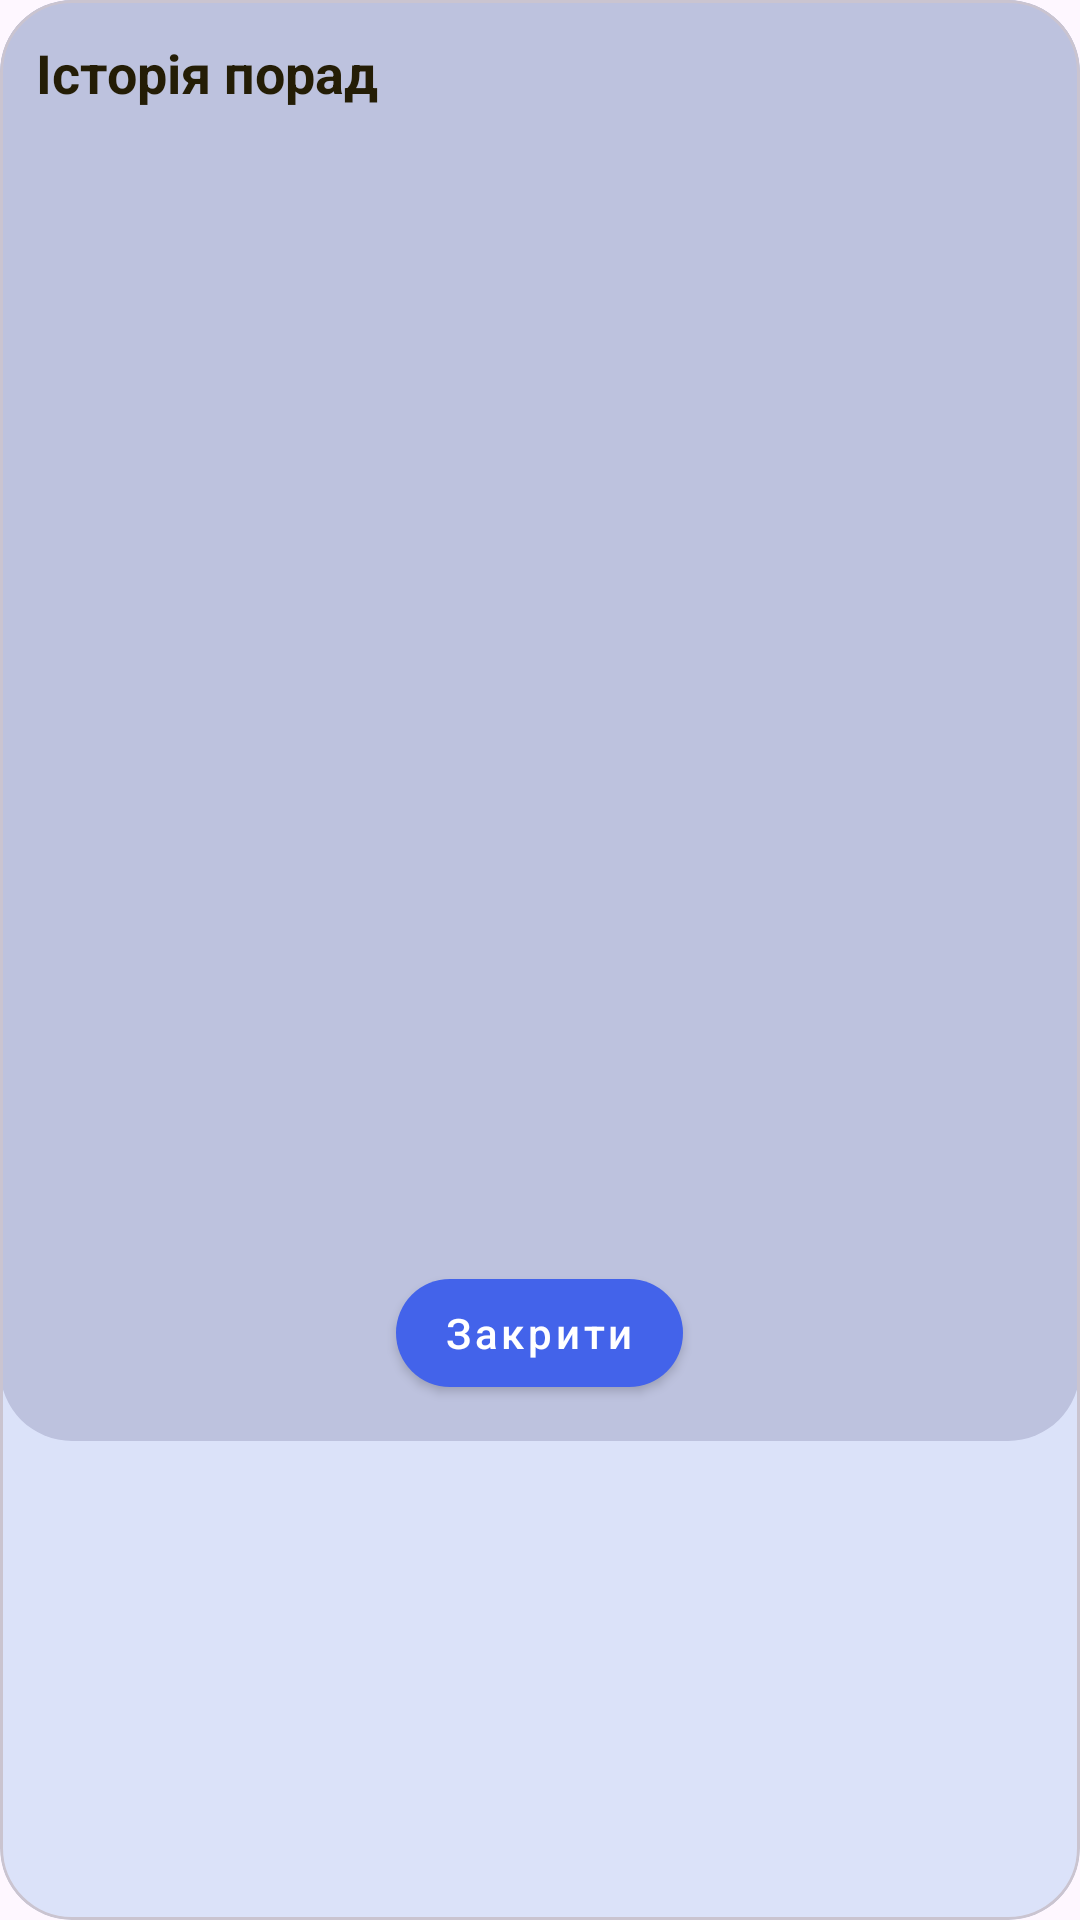

Here is an Android app screen rendered from its layout file. Give the layout XML and the strings, colors and styles it references.
<!-- AndroidManifest.xml: application theme Theme.SenseData -->
<!-- res/layout/dialog_recommendations_history.xml -->
<?xml version="1.0" encoding="utf-8"?>
<com.google.android.material.card.MaterialCardView xmlns:android="http://schemas.android.com/apk/res/android"
    xmlns:app="http://schemas.android.com/apk/res-auto"
    android:layout_width="match_parent"
    android:layout_height="wrap_content"
    app:cardElevation="0dp"
    app:cardUseCompatPadding="false"
    app:cardCornerRadius="24dp"
    android:background="@android:color/transparent">

    <LinearLayout
        android:orientation="vertical"
        android:padding="12dp"
        android:layout_width="match_parent"
        android:layout_height="wrap_content"
        android:background="@drawable/bg_dialog_rounded">

        
        <TextView
            android:id="@+id/tvHistoryTitle"
            android:layout_width="match_parent"
            android:layout_height="wrap_content"
            android:text="@string/advice_history_title"
            android:textColor="@color/weather_card_text"
            android:textStyle="bold"
            android:textSize="18sp"
            android:paddingBottom="8dp"/>

        
        <androidx.recyclerview.widget.RecyclerView
            android:id="@+id/rvAdviceHistory"
            android:layout_width="match_parent"
            android:layout_height="360dp"
            android:overScrollMode="ifContentScrolls" />

        
        <TextView
            android:id="@+id/tvEmpty"
            android:layout_width="match_parent"
            android:layout_height="wrap_content"
            android:text="@string/advice_history_empty"
            android:gravity="center"
            android:paddingTop="12dp"
            android:visibility="gone" />

        
        <com.google.android.material.button.MaterialButton
            android:id="@+id/btnClose"
            style="@style/Widget.MaterialComponents.Button"
            android:layout_width="wrap_content"
            android:layout_height="wrap_content"
            android:text="@string/close"
            android:textAllCaps="false"
            app:cornerRadius="20dp"
            app:backgroundTint="@color/main_color"
            android:textColor="@color/white"
            android:layout_gravity="center_horizontal"
            android:layout_marginTop="16dp"/>
    </LinearLayout>

</com.google.android.material.card.MaterialCardView>
<!-- resources referenced by this layout -->
<resources>
  <color name="main_color">#4363ea</color>\
  <color name="weather_card_text">#241d06</color>
  <color name="white">#FFFFFFFF</color>
  <!-- drawable bg_dialog_rounded (drawable) -->
  <?xml version="1.0" encoding="utf-8"?>
  <shape xmlns:android="http://schemas.android.com/apk/res/android"
      android:shape="rectangle">
      <solid android:color="@color/background_color" />
      <corners android:radius="24dp" />
      <padding
          android:left="16dp"
          android:top="16dp"
          android:right="16dp"
          android:bottom="16dp"/>
  </shape>
  <string name="advice_history_empty">Поки що немає записів</string>
  <string name="advice_history_title">Історія порад</string>
  <string name="close">Закрити</string>
  <style name="Theme.SenseData" parent="Theme.Material3.DayNight.NoActionBar">
          
          <item name="android:statusBarColor">@android:color/transparent</item>
          <item name="android:navigationBarColor">@android:color/transparent</item>
  
          
          <item name="colorPrimary">@color/main_color</item>
          <item name="colorSurface">@color/bg_weather_card</item>
          <item name="colorOnSurface">@color/weather_card_text</item>
  
          
          <item name="materialAlertDialogTheme">@style/Overlay.SenseData.AlertDialog</item>
          <item name="sliderStyle">@style/Widget.SenseData.Slider</item>
      </style>
  <color name="background_color">#bdc2de</color>
  <color name="bg_weather_card">#dbe2f9</color>
  <style name="Overlay.SenseData.AlertDialog" parent="ThemeOverlay.Material3.MaterialAlertDialog">
          <item name="android:windowBackground">@color/bg_weather_card</item>
          <item name="backgroundTint">@color/bg_weather_card</item>
          <item name="colorSurface">@color/bg_weather_card</item>
          <item name="colorOnSurface">@color/weather_card_text</item>
  
          
          <item name="backgroundInsetStart">0dp</item>
          <item name="backgroundInsetEnd">0dp</item>
          <item name="backgroundInsetTop">0dp</item>
          <item name="backgroundInsetBottom">0dp</item>
  
          <item name="shapeAppearanceMediumComponent">@style/Shape.SenseData</item>
          <item name="buttonBarPositiveButtonStyle">@style/Widget.SenseData.Dialog.Filled</item>
          <item name="buttonBarNegativeButtonStyle">@style/Widget.SenseData.Dialog.Filled</item>
      </style>
  <style name="Widget.SenseData.Slider" parent="Widget.Material3.Slider">
          <item name="thumbColor">@color/main_color</item>
          <item name="haloColor">@color/main_color</item>
          <item name="trackColorActive">@color/main_color</item>
          <item name="trackColorInactive">@color/main_color</item>
          <item name="tickVisible">false</item>
          <item name="trackHeight">6dp</item>
          <item name="thumbRadius">12dp</item>
      </style>
  <style name="Shape.SenseData">
          <item name="cornerFamily">rounded</item>
          <item name="cornerSize">20dp</item>
      </style>
  <style name="Widget.SenseData.Dialog.Filled" parent="Widget.Material3.Button">
          <item name="backgroundTint">@color/main_color</item>
          <item name="android:textColor">@android:color/white</item>
          <item name="android:minHeight">44dp</item>
      </style>
</resources>
